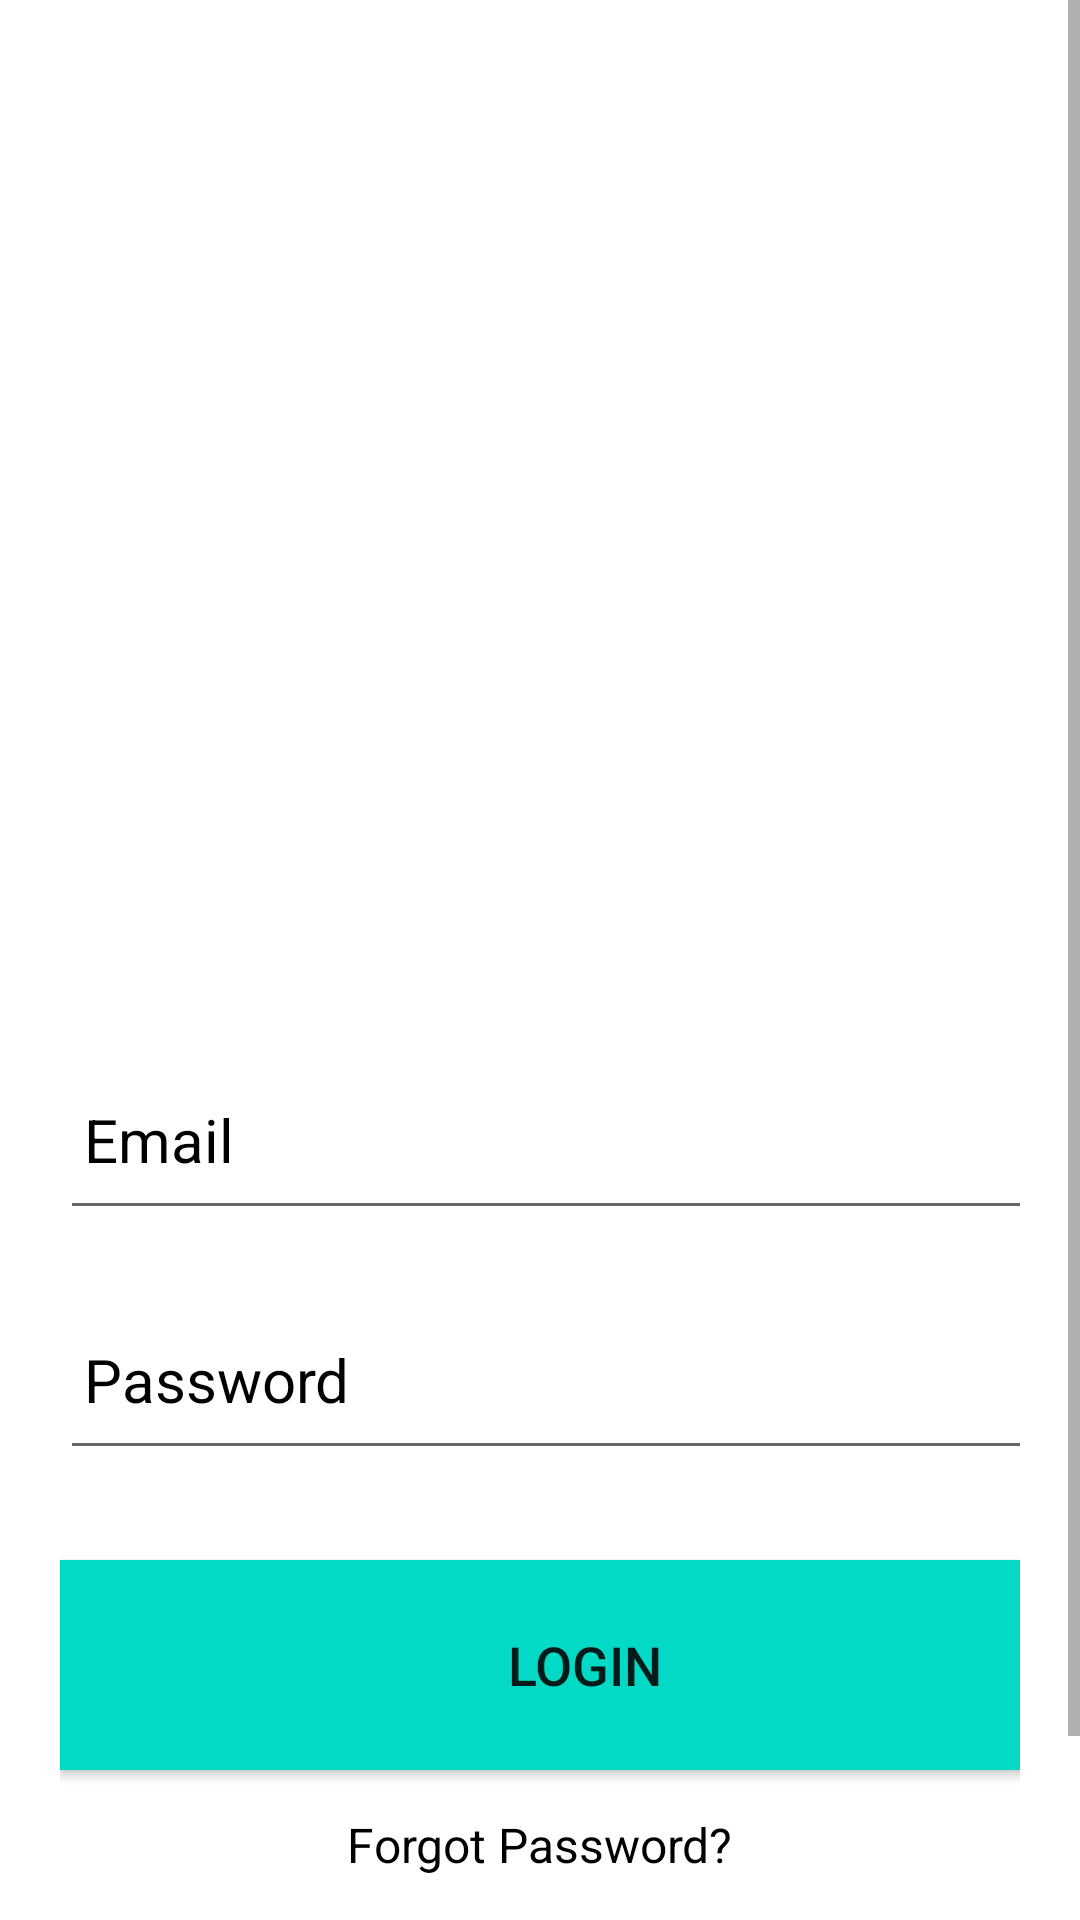

Android layout source for this screen:
<!-- AndroidManifest.xml: application theme Theme.SignUpSignIn -->
<!-- res/layout/activity_sign_in.xml -->
<?xml version="1.0" encoding="utf-8"?>

<LinearLayout
    xmlns:android="http://schemas.android.com/apk/res/android"
    xmlns:app="http://schemas.android.com/apk/res-auto"
    xmlns:tools="http://schemas.android.com/tools"
    android:layout_width="match_parent"
    android:layout_height="match_parent"
    android:background="@drawable/signin_screen"
    tools:context=".SignInActivity">

    <ScrollView
        android:layout_width="match_parent"
        android:layout_height="wrap_content">

        <LinearLayout
            android:layout_width="match_parent"
            android:layout_height="wrap_content"
            android:orientation="vertical">

            <LinearLayout
                android:layout_width="match_parent"
                android:layout_height="wrap_content"
                android:orientation="vertical"
                android:layout_marginTop="300dp"
                android:padding="20dp">

                <EditText
                    android:id="@+id/login_email"
                    android:layout_width="350dp"
                    android:layout_height="60dp"
                    android:layout_marginTop="30dp"
                    android:padding="8dp"
                    android:hint="@string/email"
                    android:textSize="20sp"
                    android:inputType="textEmailAddress"
                    android:drawablePadding="8dp"
                    android:textColor="@color/black"
                    android:textColorHint="@color/black"
                    />

                <EditText
                    android:id="@+id/login_password"
                    android:layout_width="350dp"
                    android:layout_height="60dp"
                    android:layout_marginTop="20dp"
                    android:padding="8dp"
                    android:hint="@string/password"
                    android:drawablePadding="8dp"
                    android:inputType="textPassword"
                    android:textSize="20sp"
                    android:textColor="@color/black"
                    android:textColorHint="@color/black"/>


                <Button
                    android:id="@+id/login_button"
                    android:layout_width="350dp"
                    android:layout_height="70dp"
                    android:layout_marginTop="30dp"
                    android:text="@string/login"
                    android:textSize="18sp"
                    android:gravity="center"
                    android:background="@color/teal_200"
                    app:cornerRadius = "30dp"/>

                <TextView
                    android:layout_width="wrap_content"
                    android:layout_height="wrap_content"
                    android:id="@+id/forgot_password"
                    android:layout_gravity="center"
                    android:layout_marginTop="6dp"
                    android:padding="8dp"
                    android:text="@string/forgot_password"
                    android:textSize="16sp"
                    android:textColor="@color/black"/>

                <TextView
                    android:id="@+id/signupRedirectText"
                    android:layout_width="wrap_content"
                    android:layout_height="wrap_content"
                    android:text="@string/not_yet_registered_signup"
                    android:layout_gravity="center"
                    android:padding="8dp"
                    android:layout_marginTop="14dp"
                    android:textSize="18sp"
                    android:textColor="@color/black"/>

            </LinearLayout>

        </LinearLayout>
    </ScrollView>
</LinearLayout>
<!-- resources referenced by this layout -->
<resources>
  <string name="email">Email</string>
  <string name="forgot_password">Forgot Password?</string>
  <string name="login">Login</string>
  <string name="not_yet_registered_signup">Not yet registered? Signup</string>
  <string name="password">Password</string>
  <style name="Theme.SignUpSignIn" parent="Theme.MaterialComponents.DayNight.NoActionBar">
          
          <item name="colorPrimary">@color/purple_500</item>
          <item name="colorPrimaryVariant">@color/purple_700</item>
          <item name="colorOnPrimary">@color/white</item>
          
          <item name="colorSecondary">@color/teal_200</item>
          <item name="colorSecondaryVariant">@color/teal_700</item>
          <item name="colorOnSecondary">@color/black</item>
          
          <item name="android:statusBarColor">?attr/colorPrimaryVariant</item>
          
      </style>
  <!-- not gathered from this repository: default colours our renderer supplied (Android Studio template values) -->
  <color name="purple_500">#FF6200EE</color>
  <color name="purple_700">#FF3700B3</color>
  <color name="teal_200">#FF03DAC5</color>
  <color name="teal_700">#FF018786</color>
  <color name="black">#FF000000</color>
  <color name="white">#FFFFFFFF</color>
</resources>
